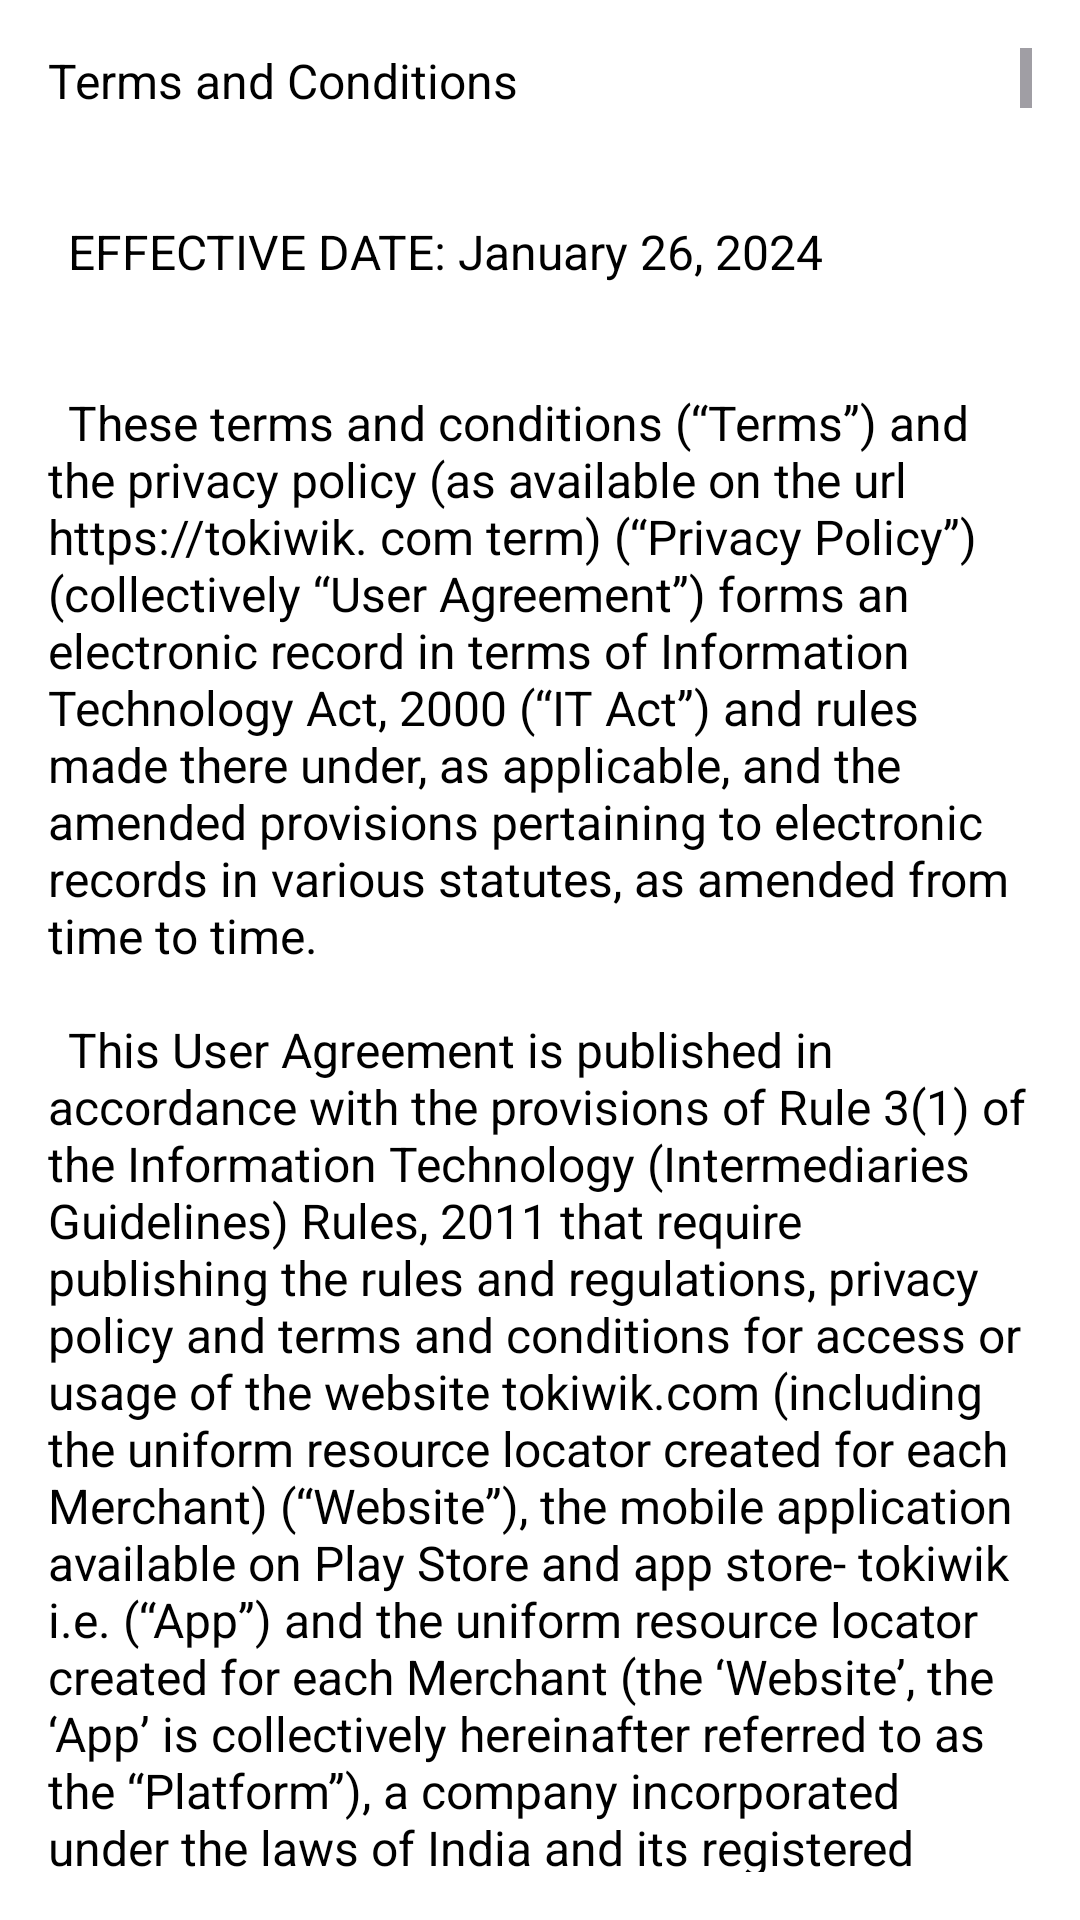

Here is an Android app screen rendered from its layout file. Give the layout XML and the strings, colors and styles it references.
<!-- AndroidManifest.xml: application theme Theme.AshishAppV2 -->
<!-- res/layout/termsdialog.xml -->
<LinearLayout
    xmlns:android="http://schemas.android.com/apk/res/android"
    android:layout_width="match_parent"
    android:layout_height="wrap_content"
    android:orientation="vertical"
    android:background="@color/white"
    android:padding="16dp">
<ScrollView
    android:layout_width="match_parent"
    android:layout_height="match_parent">

    <TextView
        android:id="@+id/termsTextView"
        android:layout_width="match_parent"
        android:layout_height="wrap_content"
        android:textColor="@android:color/black"
        android:text="@string/termsandcondition"
        android:textSize="16sp" />
</ScrollView>

    <Button
        android:id="@+id/closeButton"
        android:layout_width="wrap_content"
        android:layout_height="wrap_content"
        android:text="Close" />
</LinearLayout>
<!-- resources referenced by this layout -->
<resources>
  <color name="white">#FFFFFFFF</color>
</resources>
